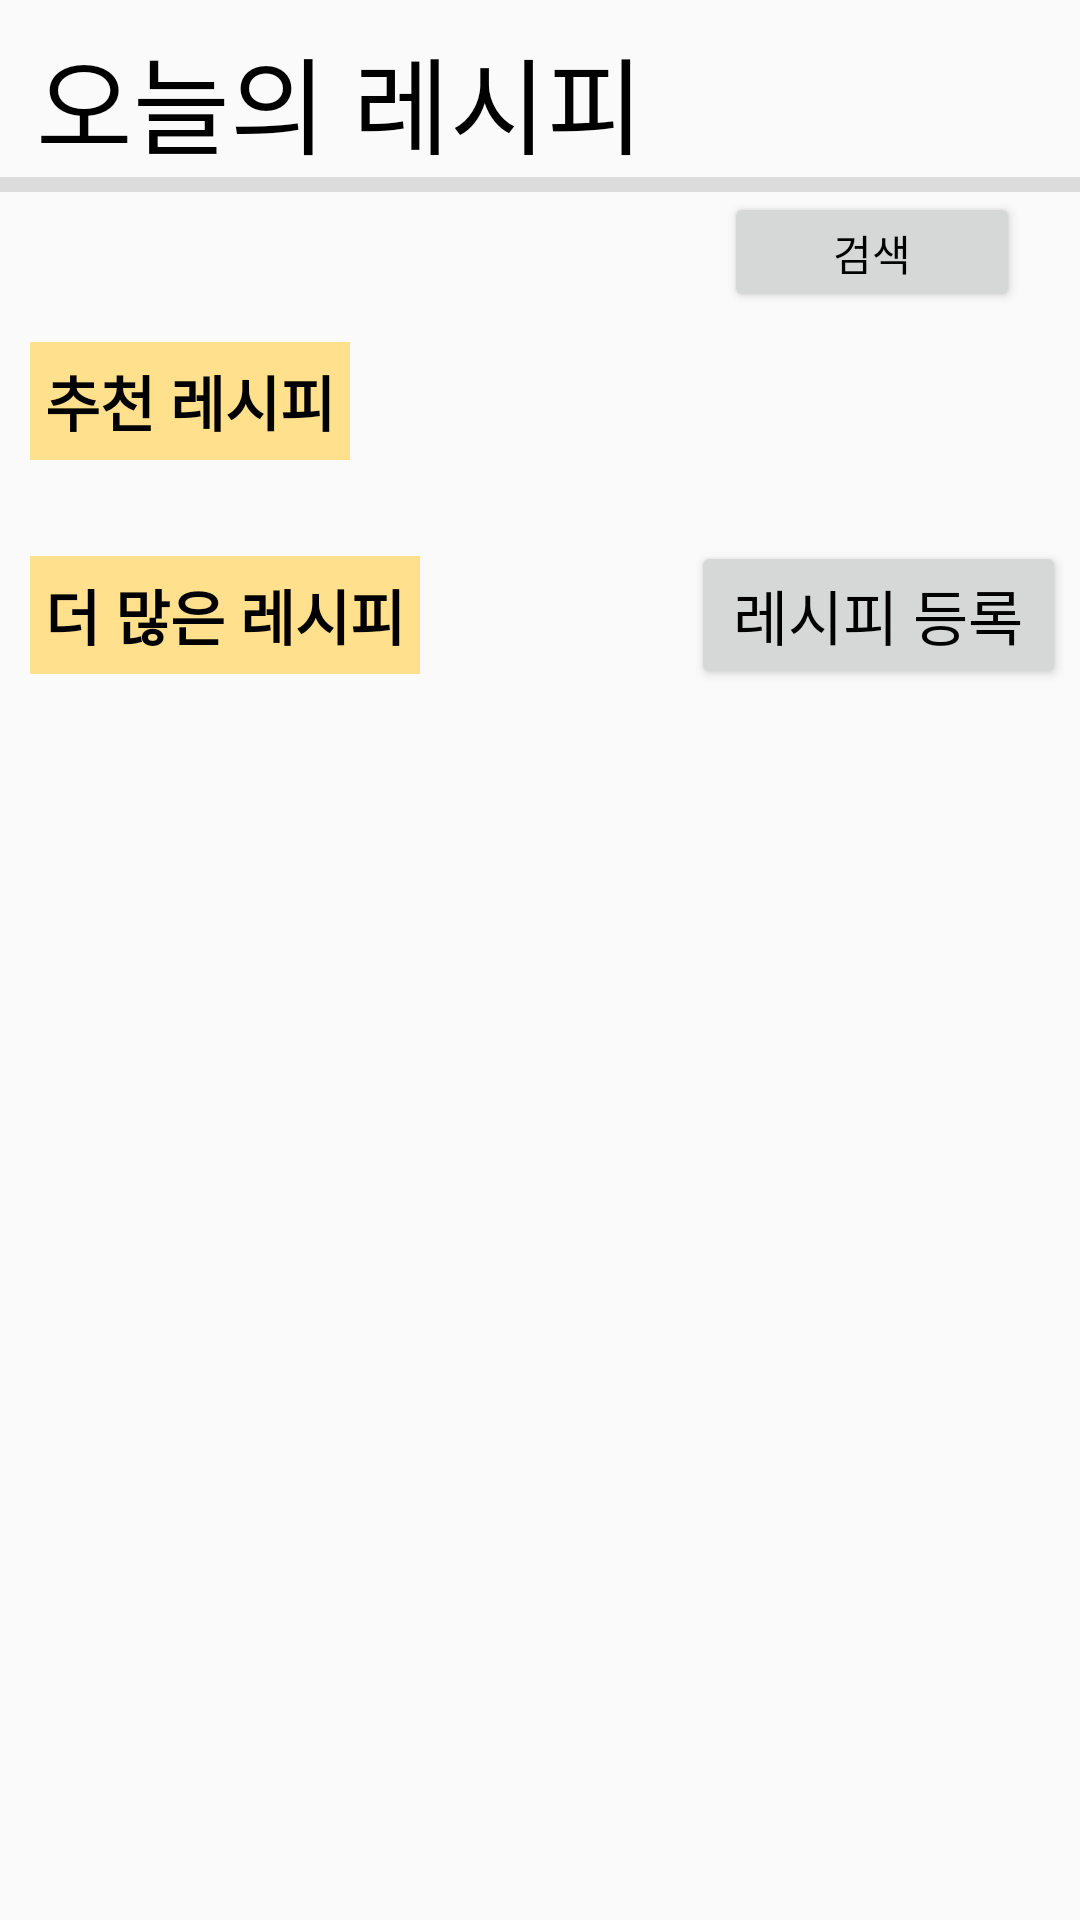

Android layout source for this screen:
<!-- AndroidManifest.xml: application theme AppTheme.NoActionBar -->
<!-- res/layout/fragment_recipe.xml -->
<?xml version="1.0" encoding="utf-8"?>
<androidx.constraintlayout.widget.ConstraintLayout
    xmlns:android="http://schemas.android.com/apk/res/android"
    xmlns:tools="http://schemas.android.com/tools"
    android:layout_width="match_parent"
    android:layout_height="match_parent"
    xmlns:app="http://schemas.android.com/apk/res-auto"
    tools:context=".RecipeFragment">


    <TextView
        android:id="@+id/recipetext"
        android:layout_width="wrap_content"
        android:layout_height="wrap_content"
        android:layout_marginLeft="12dp"
        android:layout_marginTop="8dp"
        android:text="@string/recipe"
        android:textSize="35sp"
        android:textColor="#000000"
        app:layout_constraintStart_toStartOf="parent"
        app:layout_constraintTop_toTopOf="parent"
        android:layout_marginStart="12dp" />

    <View
        android:id="@+id/dividerrecipe"
        android:layout_width="match_parent"
        android:layout_height="5dp"
        app:layout_constraintTop_toBottomOf="@+id/recipetext"
        android:background="?android:attr/listDivider" />

    <ScrollView
        android:layout_width="match_parent"
        android:layout_height="0dp"
        app:layout_constraintTop_toBottomOf="@id/dividerrecipe"
        app:layout_constraintBottom_toBottomOf="parent">

        <LinearLayout
            android:layout_width="match_parent"
            android:layout_height="match_parent"
            android:orientation="vertical"
            >

            <LinearLayout
                android:id="@+id/recipesearchbar"
                android:layout_width="match_parent"
                android:layout_height="wrap_content"
                android:layout_marginRight="20dp"
                android:layout_marginLeft="20dp"
                android:weightSum="10"
                >
                <EditText
                    android:id="@+id/searchrecipe"
                    android:layout_width="0dp"
                    android:layout_height="40dp"
                    android:background="@drawable/border"
                    android:layout_gravity="center"
                    android:layout_weight="9.5"
                    />
                <Button
                    android:id="@+id/searchrecipebtn"
                    android:layout_width="wrap_content"
                    android:layout_height="match_parent"
                    android:gravity="center"
                    android:layout_marginLeft="20dp"
                    android:text="@string/search"
                    android:textColor="#000000"
                    android:layout_weight="0.5"/>
            </LinearLayout>

            <TextView
                android:id="@+id/textViewreciperecom"
                android:layout_width="wrap_content"
                android:layout_height="wrap_content"
                android:gravity="center"
                android:text="@string/recoreci"
                android:textSize="20sp"
                android:background="#ffE08C"
                android:textColor="#000000"
                android:textStyle="bold"
                android:layout_marginStart="30sp"
                android:layout_margin="10dp"
                android:padding="5dp"/>

            <androidx.recyclerview.widget.RecyclerView
                android:id="@+id/viewreciperecom"
                android:layout_width="match_parent"
                android:layout_height="wrap_content"
                android:layout_marginTop="2dp"
                android:layout_marginLeft="20dp"
                android:layout_marginRight="20dp"
                />

            <LinearLayout
                android:id="@+id/morerecipetitle"
                android:layout_width="match_parent"
                android:layout_height="wrap_content"
                android:orientation="horizontal"
                android:layout_marginTop="10dp"
                android:weightSum="10">
                <TextView
                    android:id="@+id/textViewrecipemore"
                    android:text="@string/morereci"
                    android:layout_width="wrap_content"
                    android:layout_height="wrap_content"
                    android:gravity="center"
                    android:textSize="20sp"
                    android:background="#ffE08C"
                    android:textColor="#000000"
                    android:textStyle="bold"
                    android:layout_marginStart="30sp"
                    android:layout_margin="10dp"
                    android:padding="5dp"

                    />

                <TextView
                    android:layout_width="wrap_content"
                    android:layout_height="wrap_content"
                    android:layout_weight="9"/>
                <Button
                    android:id="@+id/recipeaddbtn"
                    android:layout_width="wrap_content"
                    android:layout_height="wrap_content"
                    android:text="@string/addreci"
                    android:textSize="20sp"
                    android:textColor="#000000"
                    android:layout_gravity="center"
                    android:layout_weight="0.5"

                    />

            </LinearLayout>

            <androidx.recyclerview.widget.RecyclerView
                android:id="@+id/recipelistview"
                android:layout_marginTop="10dp"
                android:layout_width="match_parent"
                android:layout_height="match_parent"
                android:layout_marginRight="20dp"
                android:layout_marginLeft="20dp"
                android:layout_gravity="center_horizontal"/>


        </LinearLayout>
    </ScrollView>




</androidx.constraintlayout.widget.ConstraintLayout>
<!-- resources referenced by this layout -->
<resources>
  <string name="addreci">레시피 등록</string>
  <string name="morereci">더 많은 레시피</string>
  <string name="recipe">오늘의 레시피</string>
  <string name="recoreci">추천 레시피</string>
  <string name="search">검색</string>
  <style name="AppTheme.NoActionBar">
          <item name="windowActionBar">false</item>
          <item name="windowNoTitle">true</item>
      </style>
</resources>
